Photos from the image-classification dataset "Firearms_Detection_Dataset" in the GitHub repository tinolinton/Thesis_Projects. Its 2 classes are: peaceful - no weapon, weaponized - weapon present.

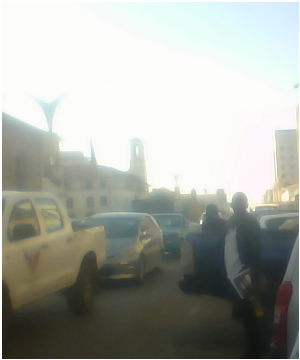
Label: peaceful - no weapon

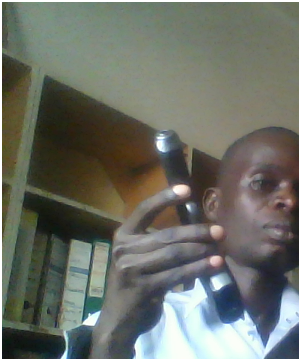
Label: weaponized - weapon present

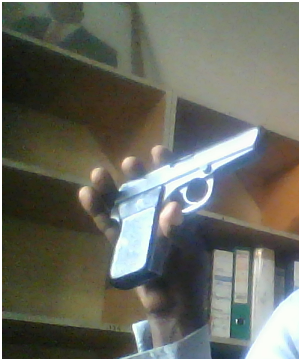
Label: weaponized - weapon present

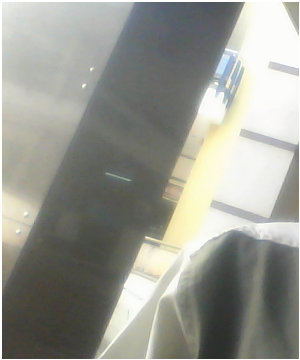
Label: peaceful - no weapon

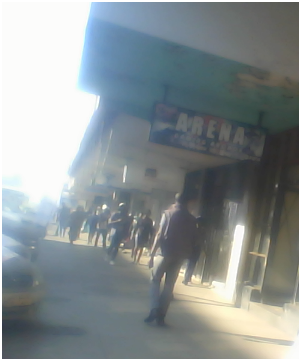
Label: peaceful - no weapon

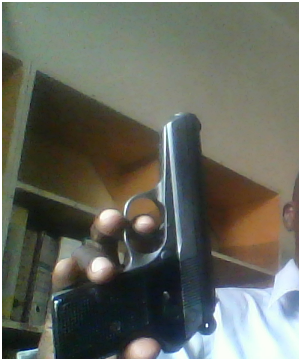
Label: weaponized - weapon present
